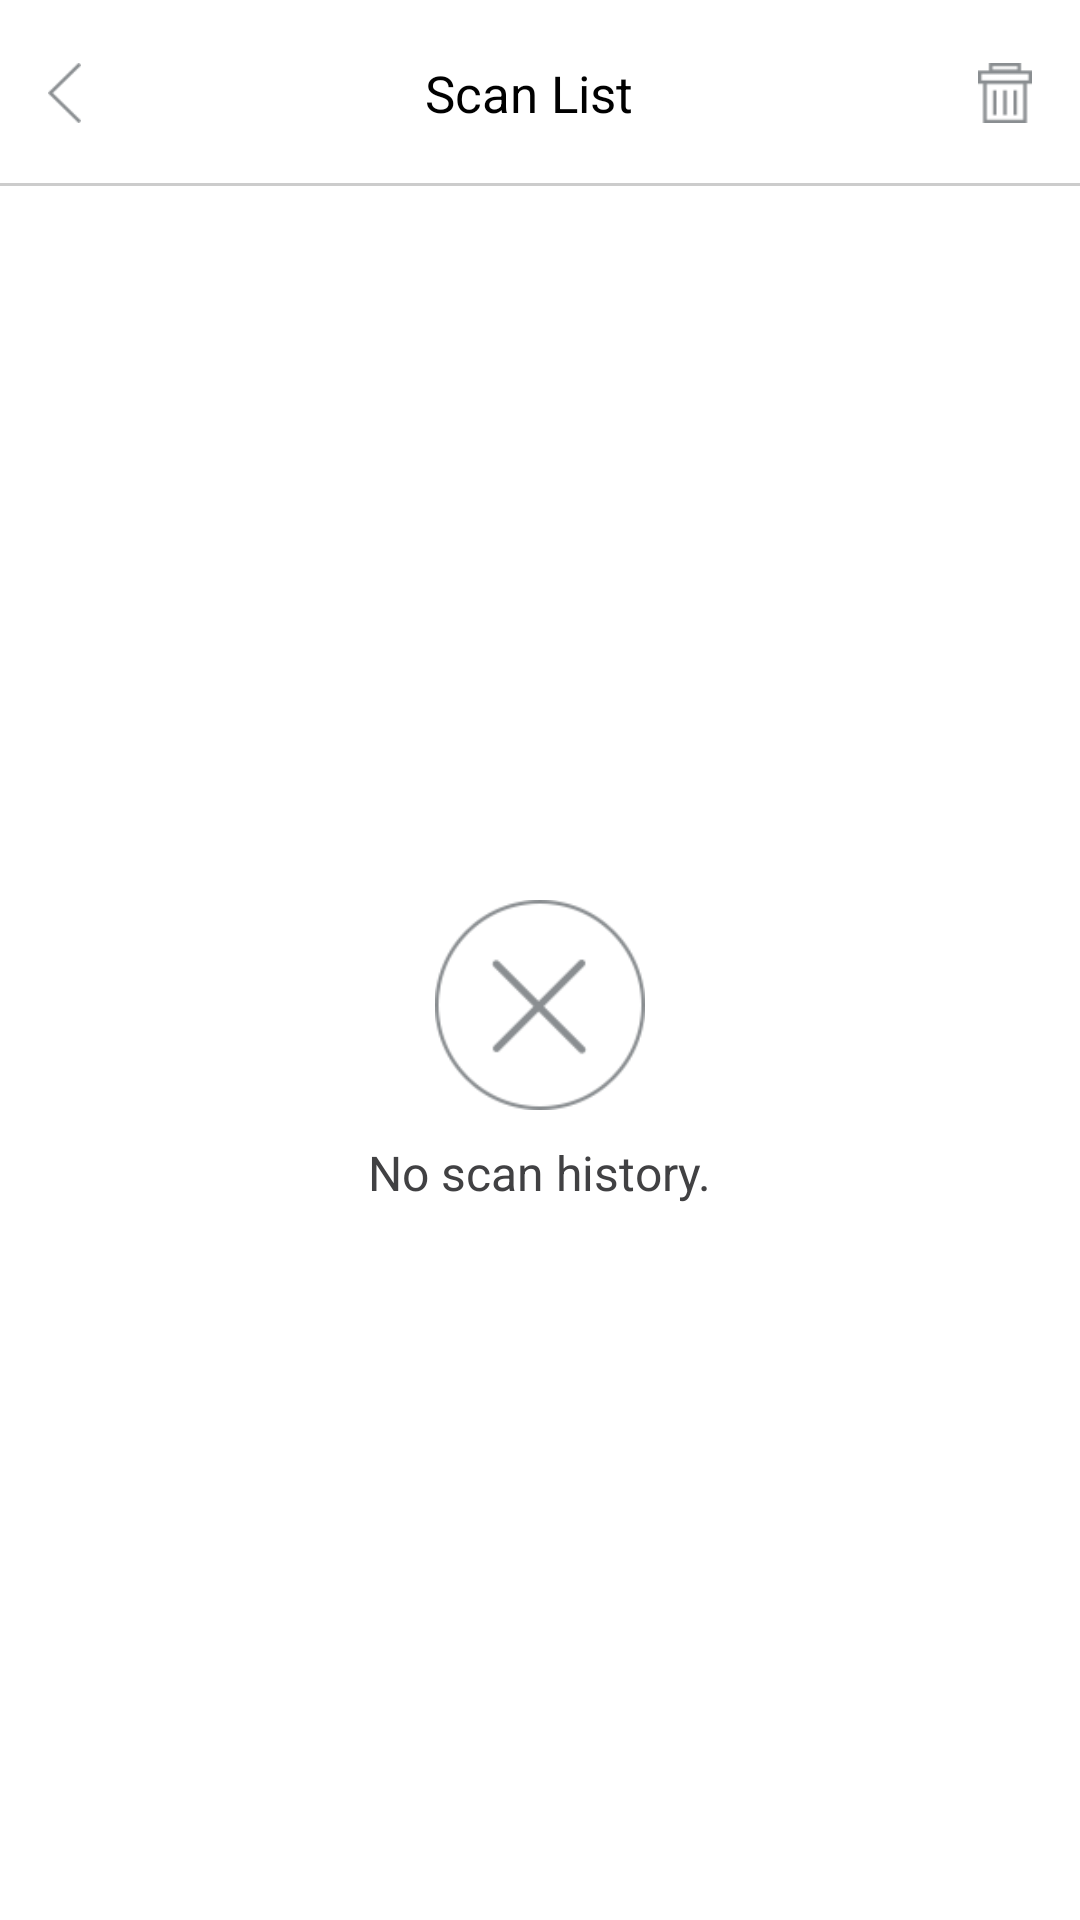

The Android layout XML behind this screen, and the referenced resources:
<!-- AndroidManifest.xml: application theme AppTheme -->
<!-- res/layout/scan_history_main.xml -->
<?xml version="1.0" encoding="utf-8"?>
<LinearLayout xmlns:android="http://schemas.android.com/apk/res/android"
    xmlns:app="http://schemas.android.com/apk/res-auto"
    android:layout_width="match_parent"
    android:layout_height="match_parent"
    android:orientation="vertical"
    android:background="#FFFFFF">

    <LinearLayout
        android:id="@+id/headerBgLayer"
        android:layout_width="match_parent"
        android:layout_height="62dp"
        android:background="@drawable/bg_bottom_menu_common_header"
        android:gravity="center_vertical"
        android:orientation="horizontal">

        <ImageButton
            android:id="@+id/btnBack"
            android:layout_width="27dp"
            android:layout_height="36dp"
            android:layout_marginStart="8dp"
            android:layout_marginLeft="8dp"
            android:background="@android:color/transparent"
            android:contentDescription="@null"
            android:padding="8dp"
            android:scaleType="fitXY"
            android:src="@drawable/btn_menu_back" />

        <LinearLayout
            android:id="@+id/allCheckBoxLayout"
            android:layout_width="wrap_content"
            android:layout_height="match_parent"
            android:gravity="center"
            android:orientation="vertical"
            android:paddingStart="16dp"
            android:paddingTop="8dp"
            android:paddingRight="8dp"
            android:visibility="gone">

            <ImageButton
                android:id="@+id/btnAllCheckBox"
                android:layout_width="18dp"
                android:layout_height="18dp"
                android:layout_gravity="bottom"
                android:background="@android:color/transparent"
                android:contentDescription="@string/sc_list_all"
                android:scaleType="fitXY"
                android:src="@drawable/check_box_off"
                android:visibility="visible" />

            <TextView
                android:id="@+id/textView"
                android:layout_width="wrap_content"
                android:layout_height="wrap_content"
                android:text="@string/sc_list_all"
                android:textColor="#000"
                android:textSize="12sp" />
        </LinearLayout>

        <TextView
            android:id="@+id/topHeaderTitle"
            android:layout_width="0dp"
            android:layout_height="wrap_content"
            android:layout_weight="1"
            android:ellipsize="end"
            android:gravity="center"
            android:maxLines="1"
            android:text="@string/sc_list_title"
            android:textColor="#000"
            android:textSize="17sp" />

        <ImageButton
            android:id="@+id/scanDelete"
            android:layout_width="34dp"
            android:layout_height="36dp"
            android:layout_marginRight="8dp"
            android:background="@android:color/transparent"
            android:padding="8dp"
            android:scaleType="fitXY"
            android:src="@drawable/btn_trash_can" />

    </LinearLayout>

    <FrameLayout
        android:layout_width="match_parent"
        android:layout_height="match_parent">

        <LinearLayout
            android:id="@+id/noHistoryList"
            android:layout_width="wrap_content"
            android:layout_height="wrap_content"
            android:layout_gravity="center"
            android:gravity="center"
            android:orientation="vertical">

            <ImageView
                android:id="@+id/imageView"
                android:layout_width="70dp"
                android:layout_height="70dp"
                android:layout_marginBottom="10dp"
                android:src="@drawable/noscanhistory" />

            <TextView
                android:id="@+id/textView2"
                android:layout_width="wrap_content"
                android:layout_height="wrap_content"
                android:layout_gravity="center"
                android:text="@string/sc_list_not"
                android:textColor="#414143"
                android:textSize="16sp" />
        </LinearLayout>

        <ListView
            android:id="@+id/scanHistoryList"
            android:layout_width="match_parent"
            android:layout_height="match_parent"
            android:listSelector="#f1f2f2"/>
    </FrameLayout>

</LinearLayout>
<!-- resources referenced by this layout -->
<resources>
  <!-- drawable bg_bottom_menu_common_header (drawable) -->
  <?xml version="1.0" encoding="utf-8"?>
  <layer-list xmlns:android="http://schemas.android.com/apk/res/android">
      <item>
          <shape android:shape="rectangle" >
              <solid android:color="#ccc"/>
          </shape>
      </item>
      <item android:bottom="1dp">
          <shape android:shape="rectangle" >
              <solid android:color="#ffffff" />
          </shape>
      </item>
  </layer-list>
  <!-- drawable btn_menu_back: png bitmap (drawable, 1536 bytes) -->
  <!-- drawable btn_trash_can: png bitmap (drawable, 1226 bytes) -->
  <!-- drawable check_box_off: png bitmap (drawable, 1308 bytes) -->
  <!-- drawable noscanhistory: png bitmap (drawable, 4172 bytes) -->
  <string name="sc_list_all">ALL</string>
  <string name="sc_list_not">No scan history.</string>
  <string name="sc_list_title">Scan List</string>
  <style name="AppTheme" parent="Theme.AppCompat.DayNight.NoActionBar">
          
          <item name="colorPrimary">@color/colorPrimary</item>
          <item name="colorPrimaryDark">@color/colorPrimaryDark</item>
          <item name="colorAccent">@color/colorAccent</item>
      </style>
  <!-- not gathered from this repository: default colours our renderer supplied (Android Studio template values) -->
  <color name="colorPrimary">#FF6200EE</color>
  <color name="colorPrimaryDark">#FF3700B3</color>
  <color name="colorAccent">#FF03DAC5</color>
</resources>
